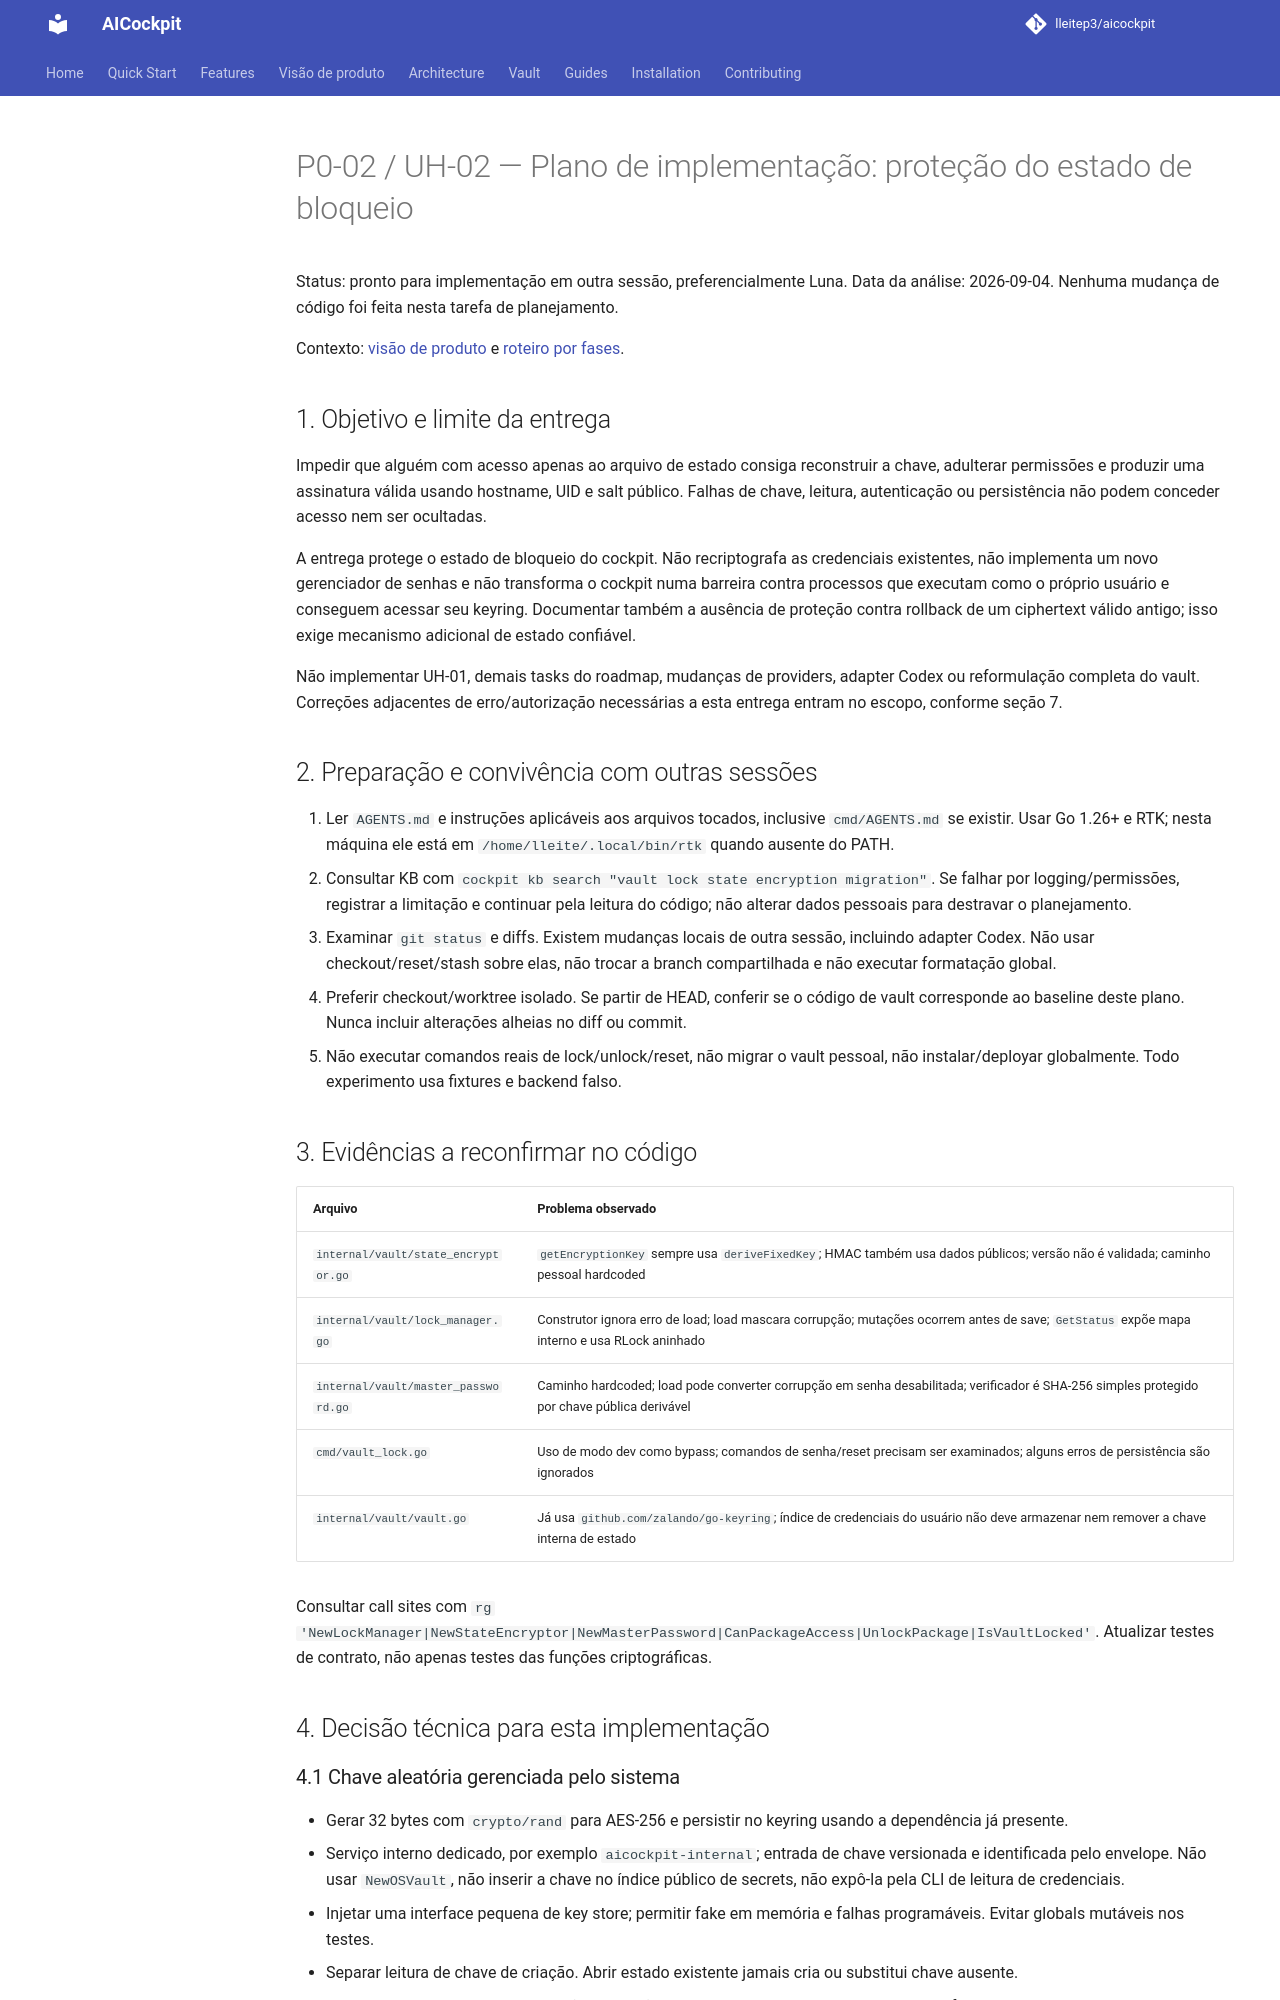

repository: lleitep3/aicockpit · page: plans/p0-02-vault-state-implementation-plan/index.html · generator: mkdocs

# P0-02 / UH-02 — Plano de implementação: proteção do estado de bloqueio

Status: pronto para implementação em outra sessão, preferencialmente Luna.
Data da análise: 2026-09-04. Nenhuma mudança de código foi feita nesta tarefa de planejamento.

Contexto: [visão de produto](../PRODUCT_VISION.md) e [roteiro por fases](../PRODUCT_VISION.md#roteiro-por-fases).

## 1. Objetivo e limite da entrega

Impedir que alguém com acesso apenas ao arquivo de estado consiga reconstruir a chave, adulterar permissões e produzir uma assinatura válida usando hostname, UID e salt público. Falhas de chave, leitura, autenticação ou persistência não podem conceder acesso nem ser ocultadas.

A entrega protege o estado de bloqueio do cockpit. Não recriptografa as credenciais existentes, não implementa um novo gerenciador de senhas e não transforma o cockpit numa barreira contra processos que executam como o próprio usuário e conseguem acessar seu keyring. Documentar também a ausência de proteção contra rollback de um ciphertext válido antigo; isso exige mecanismo adicional de estado confiável.

Não implementar UH-01, demais tasks do roadmap, mudanças de providers, adapter Codex ou reformulação completa do vault. Correções adjacentes de erro/autorização necessárias a esta entrega entram no escopo, conforme seção 7.

## 2. Preparação e convivência com outras sessões

1. Ler `AGENTS.md` e instruções aplicáveis aos arquivos tocados, inclusive `cmd/AGENTS.md` se existir. Usar Go 1.26+ e RTK; nesta máquina ele está em `/home/lleite/.local/bin/rtk` quando ausente do PATH.
2. Consultar KB com `cockpit kb search "vault lock state encryption migration"`. Se falhar por logging/permissões, registrar a limitação e continuar pela leitura do código; não alterar dados pessoais para destravar o planejamento.
3. Examinar `git status` e diffs. Existem mudanças locais de outra sessão, incluindo adapter Codex. Não usar checkout/reset/stash sobre elas, não trocar a branch compartilhada e não executar formatação global.
4. Preferir checkout/worktree isolado. Se partir de HEAD, conferir se o código de vault corresponde ao baseline deste plano. Nunca incluir alterações alheias no diff ou commit.
5. Não executar comandos reais de lock/unlock/reset, não migrar o vault pessoal, não instalar/deployar globalmente. Todo experimento usa fixtures e backend falso.

## 3. Evidências a reconfirmar no código

| Arquivo | Problema observado |
|---|---|
| `internal/vault/state_encryptor.go` | `getEncryptionKey` sempre usa `deriveFixedKey`; HMAC também usa dados públicos; versão não é validada; caminho pessoal hardcoded |
| `internal/vault/lock_manager.go` | Construtor ignora erro de load; load mascara corrupção; mutações ocorrem antes de save; `GetStatus` expõe mapa interno e usa RLock aninhado |
| `internal/vault/master_password.go` | Caminho hardcoded; load pode converter corrupção em senha desabilitada; verificador é SHA-256 simples protegido por chave pública derivável |
| `cmd/vault_lock.go` | Uso de modo dev como bypass; comandos de senha/reset precisam ser examinados; alguns erros de persistência são ignorados |
| `internal/vault/vault.go` | Já usa `github.com/zalando/go-keyring`; índice de credenciais do usuário não deve armazenar nem remover a chave interna de estado |

Consultar call sites com `rg 'NewLockManager|NewStateEncryptor|NewMasterPassword|CanPackageAccess|UnlockPackage|IsVaultLocked'`. Atualizar testes de contrato, não apenas testes das funções criptográficas.

## 4. Decisão técnica para esta implementação
